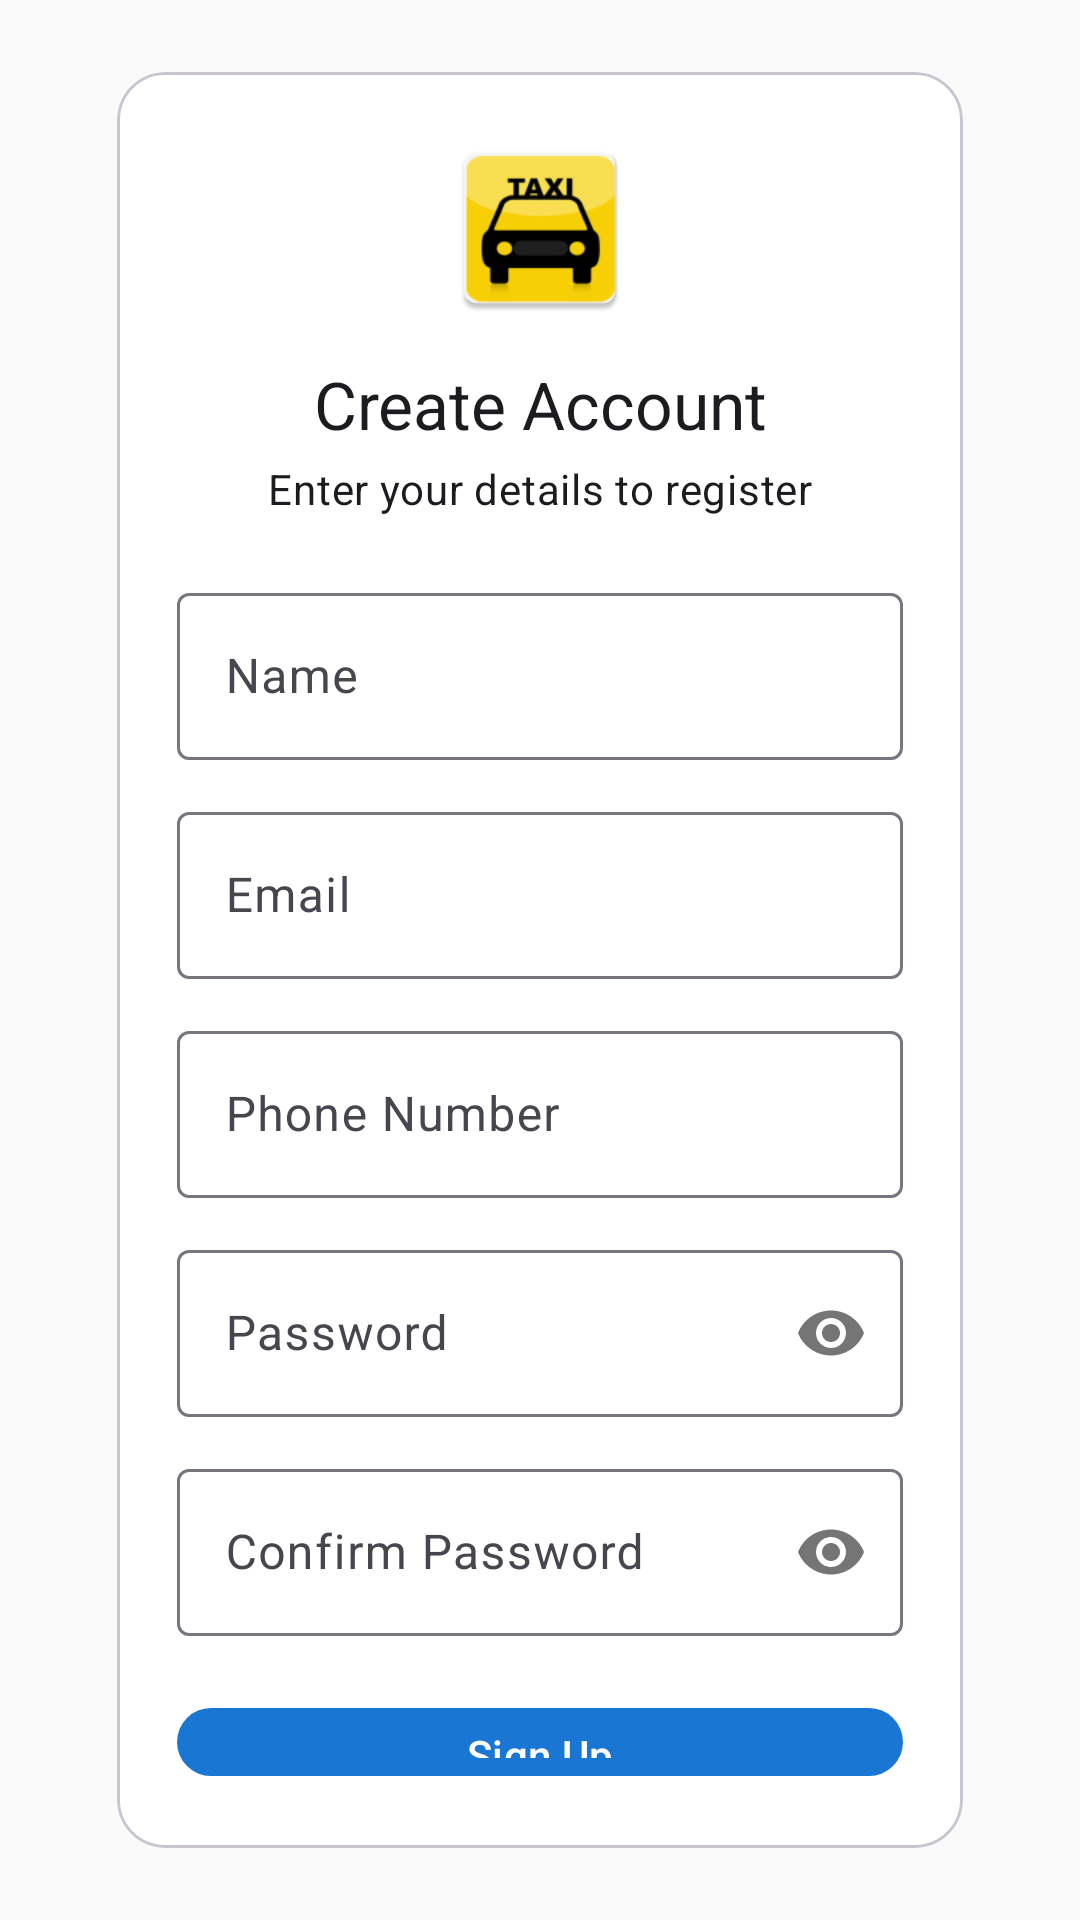

Write the Android layout XML for this screen, with the resource values it uses.
<!-- AndroidManifest.xml: application theme Theme.TaxiApp -->
<!-- res/layout/activity_register.xml -->
<?xml version="1.0" encoding="utf-8"?>
<androidx.constraintlayout.widget.ConstraintLayout xmlns:android="http://schemas.android.com/apk/res/android"
    xmlns:app="http://schemas.android.com/apk/res-auto"
    xmlns:tools="http://schemas.android.com/tools"
    android:id="@+id/main"
    android:layout_width="match_parent"
    android:layout_height="match_parent"
    android:padding="16dp"
    tools:context=".RegisterActivity">

    <com.google.android.material.card.MaterialCardView
        android:id="@+id/card"
        android:layout_width="0dp"
        android:layout_height="wrap_content"
        android:layout_margin="16dp"
        app:cardCornerRadius="16dp"
        app:cardUseCompatPadding="true"
        app:layout_constraintTop_toTopOf="parent"
        app:layout_constraintBottom_toBottomOf="parent"
        app:layout_constraintStart_toStartOf="parent"
        app:layout_constraintEnd_toEndOf="parent">

        <LinearLayout
            android:layout_width="match_parent"
            android:layout_height="wrap_content"
            android:orientation="vertical"
            android:padding="20dp">

            <ImageView
                android:id="@+id/logo"
                android:layout_width="64dp"
                android:layout_height="64dp"
                android:layout_gravity="center_horizontal"
                android:contentDescription="@string/app_name"
                android:src="@mipmap/ic_launcher" />

            <TextView
                android:id="@+id/title"
                android:layout_width="match_parent"
                android:layout_height="wrap_content"
                android:layout_marginTop="12dp"
                android:text="Create Account"
                android:textAppearance="@style/TextAppearance.Material3.TitleLarge"
                android:textAlignment="center" />

            <TextView
                android:id="@+id/subtitle"
                android:layout_width="match_parent"
                android:layout_height="wrap_content"
                android:layout_marginTop="4dp"
                android:text="Enter your details to register"
                android:textAppearance="@style/TextAppearance.Material3.BodyMedium"
                android:textAlignment="center" />

            <com.google.android.material.textfield.TextInputLayout
                android:layout_width="match_parent"
                android:layout_height="wrap_content"
                android:layout_marginTop="20dp">

                <com.google.android.material.textfield.TextInputEditText
                    android:id="@+id/nameEt"
                    android:layout_width="match_parent"
                    android:layout_height="wrap_content"
                    android:hint="Name"
                    android:inputType="textPersonName"
                    android:imeOptions="actionNext" />
            </com.google.android.material.textfield.TextInputLayout>

            <com.google.android.material.textfield.TextInputLayout
                android:layout_width="match_parent"
                android:layout_height="wrap_content"
                android:layout_marginTop="12dp">

                <com.google.android.material.textfield.TextInputEditText
                    android:id="@+id/emailEt"
                    android:layout_width="match_parent"
                    android:layout_height="wrap_content"
                    android:hint="Email"
                    android:inputType="textEmailAddress"
                    android:imeOptions="actionNext" />
            </com.google.android.material.textfield.TextInputLayout>

            <com.google.android.material.textfield.TextInputLayout
                android:layout_width="match_parent"
                android:layout_height="wrap_content"
                android:layout_marginTop="12dp">

                <com.google.android.material.textfield.TextInputEditText
                    android:id="@+id/phoneEt"
                    android:layout_width="match_parent"
                    android:layout_height="wrap_content"
                    android:hint="Phone Number"
                    android:inputType="phone"
                    android:imeOptions="actionNext" />
            </com.google.android.material.textfield.TextInputLayout>

            <com.google.android.material.textfield.TextInputLayout
                android:layout_width="match_parent"
                android:layout_height="wrap_content"
                android:layout_marginTop="12dp"
                app:passwordToggleEnabled="true">

                <com.google.android.material.textfield.TextInputEditText
                    android:id="@+id/passwordEt"
                    android:layout_width="match_parent"
                    android:layout_height="wrap_content"
                    android:hint="Password"
                    android:inputType="textPassword"
                    android:imeOptions="actionNext" />
            </com.google.android.material.textfield.TextInputLayout>

            <com.google.android.material.textfield.TextInputLayout
                android:layout_width="match_parent"
                android:layout_height="wrap_content"
                android:layout_marginTop="12dp"
                app:passwordToggleEnabled="true">

                <com.google.android.material.textfield.TextInputEditText
                    android:id="@+id/confirmPasswordEt"
                    android:layout_width="match_parent"
                    android:layout_height="wrap_content"
                    android:hint="Confirm Password"
                    android:inputType="textPassword"
                    android:imeOptions="actionDone" />
            </com.google.android.material.textfield.TextInputLayout>

            <com.google.android.material.button.MaterialButton
                android:id="@+id/signUpBtn"
                style="@style/Widget.Material3.Button"
                android:layout_width="match_parent"
                android:layout_height="wrap_content"
                android:layout_marginTop="20dp"
                android:text="Sign Up" />

            <com.google.android.material.button.MaterialButton
                android:id="@+id/loginBtn"
                style="@style/Widget.Material3.Button.TextButton"
                android:layout_width="wrap_content"
                android:layout_height="wrap_content"
                android:layout_gravity="center_horizontal"
                android:layout_marginTop="8dp"
                android:text="Already have an account? Login" />

        </LinearLayout>
    </com.google.android.material.card.MaterialCardView>

    <FrameLayout
        android:id="@+id/progress"
        android:layout_width="0dp"
        android:layout_height="0dp"
        android:background="#80000000"
        android:visibility="gone"
        app:layout_constraintTop_toTopOf="parent"
        app:layout_constraintBottom_toBottomOf="parent"
        app:layout_constraintStart_toStartOf="parent"
        app:layout_constraintEnd_toEndOf="parent">

        <ProgressBar
            android:layout_width="wrap_content"
            android:layout_height="wrap_content"
            android:layout_gravity="center" />
    </FrameLayout>

</androidx.constraintlayout.widget.ConstraintLayout>
<!-- resources referenced by this layout -->
<resources>
  <!-- mipmap ic_launcher: webp bitmap (mipmap-hdpi, 2612 bytes) -->
  <string name="app_name">Taxi App</string>
  <style name="Theme.TaxiApp" parent="Base.Theme.TaxiApp" />
  <style name="Base.Theme.TaxiApp" parent="Theme.Material3.DayNight.NoActionBar">
          
          <item name="colorPrimary">@color/primary</item>
          <item name="colorPrimaryVariant">@color/primary_dark</item>
          <item name="colorOnPrimary">@color/white</item>
          
          
          <item name="colorSecondary">@color/secondary</item>
          <item name="colorSecondaryVariant">@color/secondary_dark</item>
          <item name="colorOnSecondary">@color/white</item>
          
          
          <item name="android:statusBarColor">@color/primary_dark</item>
          <item name="android:navigationBarColor">@color/surface</item>
          
          
          <item name="colorSurface">@color/surface</item>
          <item name="colorSurfaceVariant">@color/surface_variant</item>
          <item name="colorOnSurface">@color/on_surface</item>
          <item name="colorOnSurfaceVariant">@color/on_surface_variant</item>
          
          
          <item name="android:colorBackground">@color/background</item>
          <item name="colorOnBackground">@color/on_surface</item>
          
          
          <item name="colorOutline">@color/outline</item>
          <item name="colorOutlineVariant">@color/outline_variant</item>
          
          
          <item name="android:textColorPrimary">@color/text_primary</item>
          <item name="android:textColorSecondary">@color/text_secondary</item>
          <item name="android:textColorTertiary">@color/text_tertiary</item>
      </style>
  <color name="primary">#FF1976D2</color>
  <color name="primary_dark">#FF1565C0</color>
  <color name="white">#FFFFFFFF</color>
  <color name="secondary">#FF26A69A</color>
  <color name="secondary_dark">#FF00838F</color>
  <color name="surface">#FFFFFFFF</color>
  <color name="surface_variant">#FFF5F5F5</color>
  <color name="on_surface">#FF1C1B1F</color>
  <color name="on_surface_variant">#FF49454F</color>
  <color name="background">#FFFAFAFA</color>
  <color name="outline">#FF79747E</color>
  <color name="outline_variant">#FFCAC4D0</color>
  <color name="text_primary">#FF1C1B1F</color>
  <color name="text_secondary">#FF49454F</color>
  <color name="text_tertiary">#FF79747E</color>
</resources>
